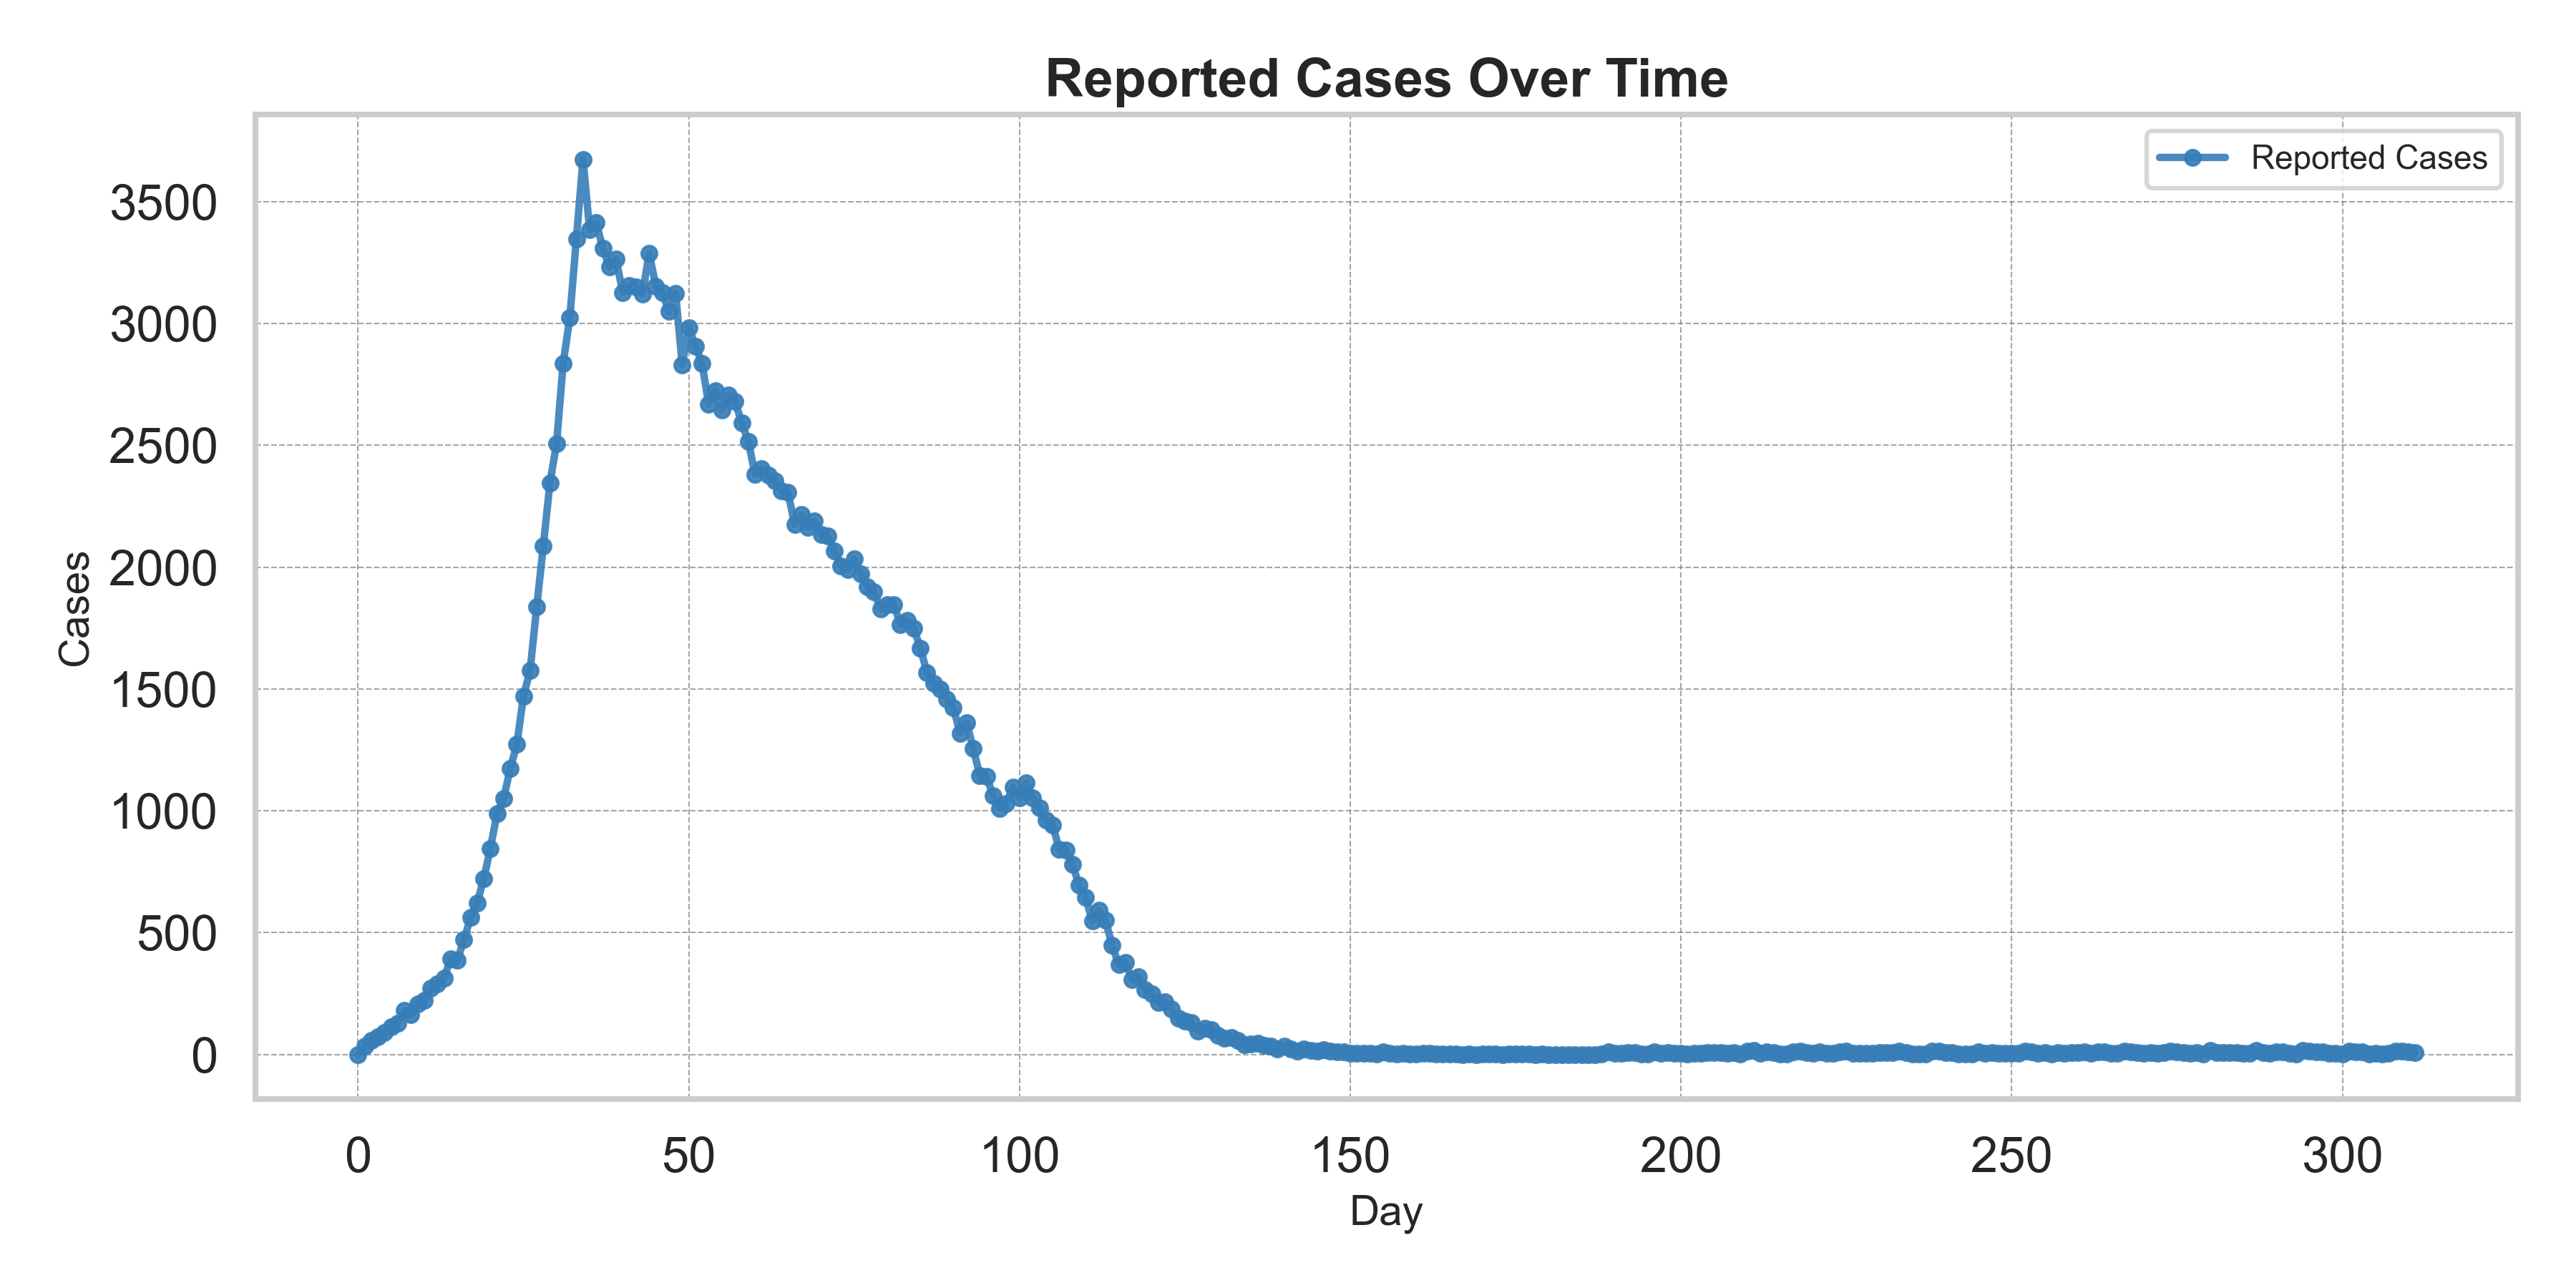

The table this chart was drawn from, first rows:
Day, Reported_Cases
0, 0
1, 35
2, 59
3, 73
4, 91
5, 115
6, 128
7, 180
8, 163
9, 209
10, 221
11, 273
12, 291
13, 314
14, 394
15, 387
16, 471
17, 562
18, 623
19, 722
20, 846
21, 989
22, 1051
23, 1174
24, 1273
25, 1471
26, 1576
27, 1837
28, 2088
29, 2346
30, 2507
31, 2836
32, 3023
33, 3347
34, 3674
35, 3384
36, 3413
37, 3308
38, 3232
39, 3264
40, 3127
41, 3157
42, 3149
43, 3122
44, 3288
45, 3154
46, 3126
47, 3049
48, 3123
49, 2831
50, 2984
51, 2906
52, 2836
53, 2668
54, 2725
55, 2644
56, 2708
57, 2681
58, 2591
59, 2517
... 252 more rows
